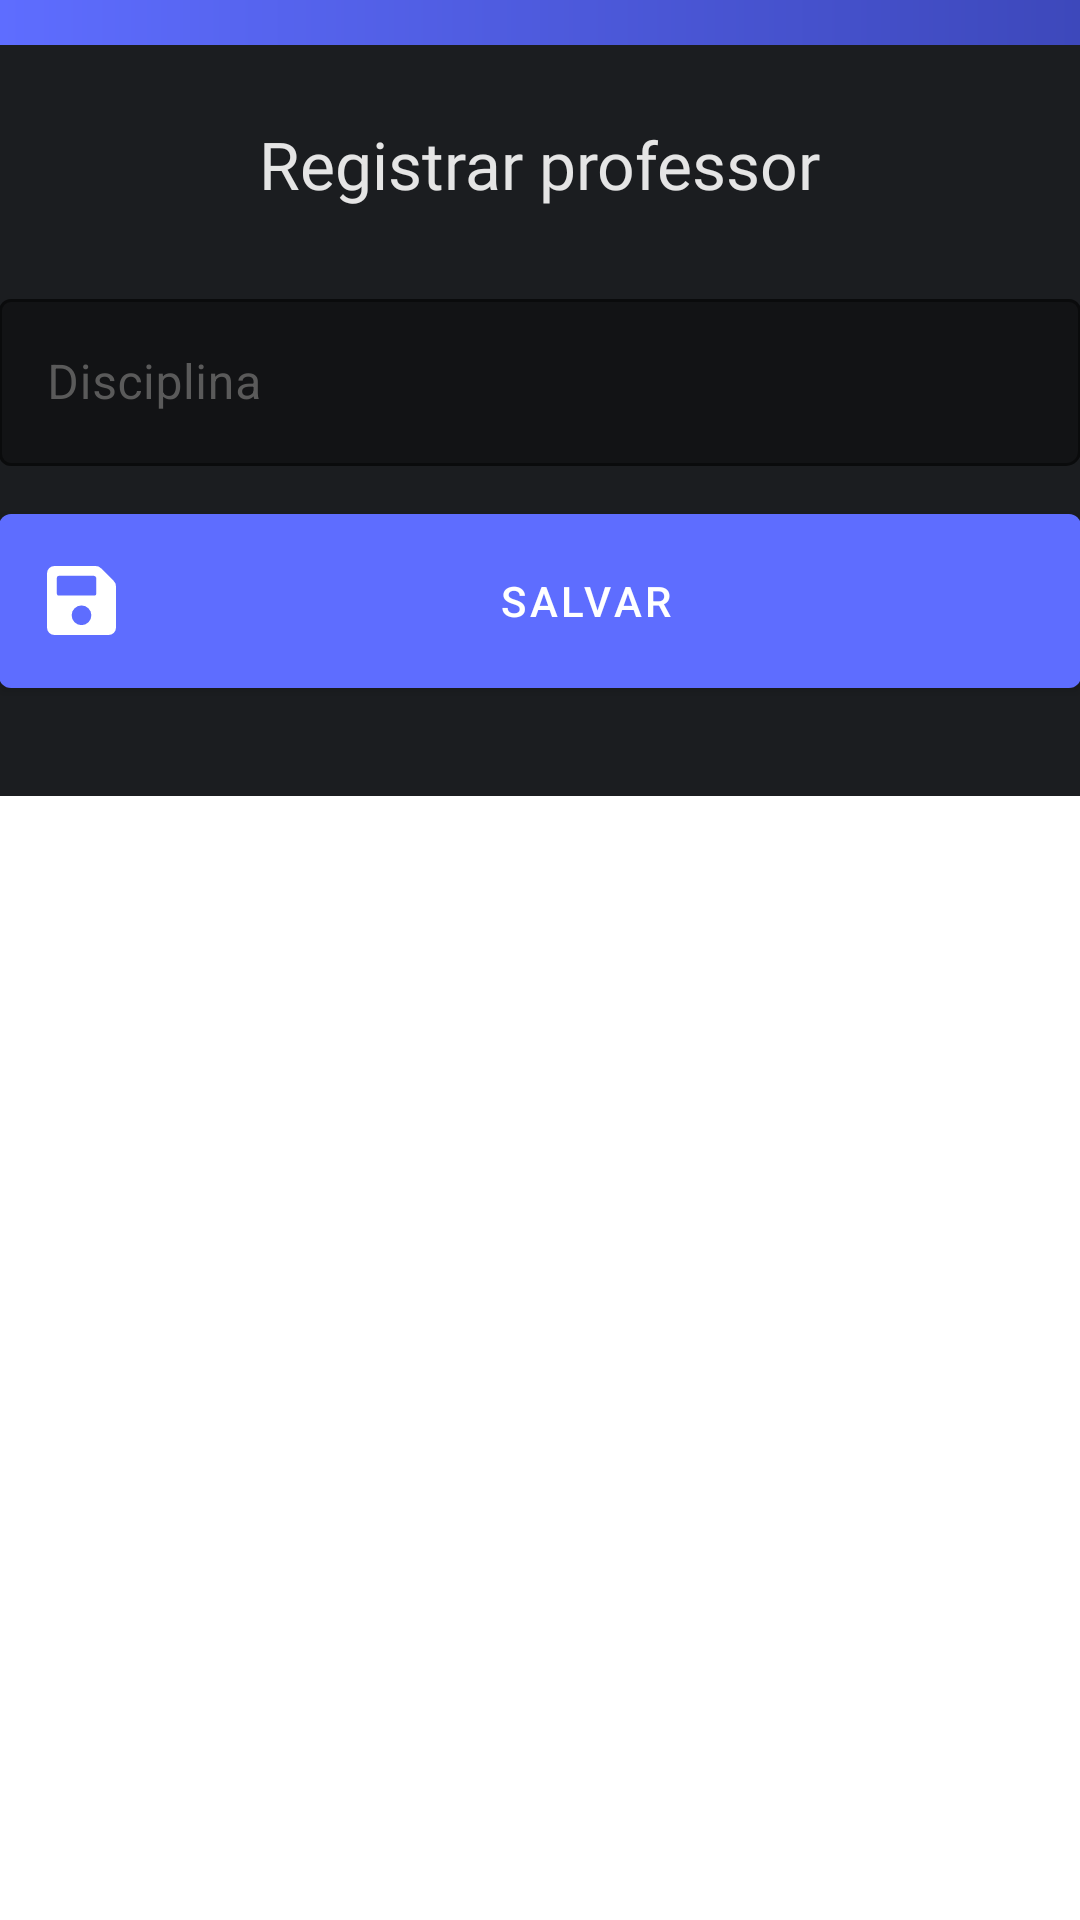

The Android layout XML behind this screen, and the referenced resources:
<!-- AndroidManifest.xml: application theme Theme.MonitorDesempenho -->
<!-- res/layout/bottom_adicionar_professor_fragment.xml -->
<?xml version="1.0" encoding="utf-8"?>
<androidx.constraintlayout.widget.ConstraintLayout xmlns:android="http://schemas.android.com/apk/res/android"
    xmlns:tools="http://schemas.android.com/tools"
    android:layout_width="match_parent"
    android:layout_height="wrap_content"
    xmlns:app="http://schemas.android.com/apk/res-auto"
    tools:context=".ui.disciplina.bottomd.bottom_adicionar_professor">
    <RelativeLayout

        android:background="@color/card"
        android:layout_width="match_parent"
        android:layout_height="wrap_content"
        app:layout_constraintTop_toBottomOf="parent"
        app:layout_constraintTop_toTopOf="parent"
        app:layout_constraintEnd_toStartOf="parent"
        app:layout_constraintEnd_toEndOf="parent">
        <LinearLayout
            android:id="@+id/header_line"
            android:layout_width="match_parent"
            android:layout_height="15dp"
            android:background="@drawable/gradiente_bg"
            android:orientation="horizontal" />
        <RelativeLayout
            android:padding="@dimen/activity_horizontal_margin"
            android:layout_below="@id/header_line"
            android:layout_width="match_parent"
            android:layout_height="wrap_content">
            <TextView
                android:id="@+id/txt_title"
                android:layout_marginTop="25dp"
                android:layout_marginBottom="25dp"
                android:layout_centerHorizontal="true"

                android:layout_width="wrap_content"
                android:layout_height="wrap_content"
                android:text="Registrar professor"
                android:textSize="22sp"
                android:fontFamily="@font/segoe_ui_400"
                android:textColor="@color/text_light"/>
            <com.google.android.material.textfield.TextInputLayout
                android:id="@+id/lyt_nome_p"
                android:layout_below="@id/txt_title"
                style="@style/Widget.MaterialComponents.TextInputLayout.OutlinedBox"
                android:layout_width="match_parent"
                android:layout_height="wrap_content"
                app:boxBackgroundColor="@color/background"
                app:boxStrokeColor="#5E6DFF"
                android:textColorHint="#5A5A5A"
                app:boxCornerRadiusBottomEnd="5dp"
                android:hint="Disciplina">

                <com.google.android.material.textfield.TextInputEditText
                    android:id="@+id/edt_nome_professor"
                    android:layout_width="match_parent"
                    android:textColor="@color/text_light"
                    android:layout_height="wrap_content"/>

            </com.google.android.material.textfield.TextInputLayout>
            <com.google.android.material.button.MaterialButton
                android:id="@+id/btn_salvar_professor"
                android:layout_below="@id/lyt_nome_p"
                android:layout_width="match_parent"
                android:layout_marginTop="10dp"
                android:layout_marginBottom="30dp"
                app:icon="@drawable/ic_icon_awesome_save"
                android:layout_height="70dp"
                android:text="Salvar"
                app:backgroundTint="@color/primary"/>
        </RelativeLayout>
    </RelativeLayout>


</androidx.constraintlayout.widget.ConstraintLayout>
<!-- resources referenced by this layout -->
<resources>
  <color name="background">#121315</color>
  <color name="card">#1B1D20</color>
  <color name="primary">#5E6DFF</color>
  <color name="text_light">#E5E5E5</color>
  <!-- drawable gradiente_bg (drawable) -->
  <?xml version="1.0" encoding="utf-8"?>
  <shape xmlns:android="http://schemas.android.com/apk/res/android">
      <gradient
          android:type="linear"
          android:angle="0"
          android:startColor="#5E6DFF"
          android:endColor="#3D48BB" />
  </shape>
  <!-- drawable ic_icon_awesome_save (drawable) -->
  <vector xmlns:android="http://schemas.android.com/apk/res/android"
      android:width="23.138dp"
      android:height="23.138dp"
      android:viewportWidth="23.138"
      android:viewportHeight="23.138">
    <path
        android:pathData="M22.412,5.058 L18.08,0.726a2.479,2.479 0,0 0,-1.753 -0.726L2.479,0A2.479,2.479 0,0 0,0 2.479v18.18a2.479,2.479 0,0 0,2.479 2.479h18.18a2.479,2.479 0,0 0,2.479 -2.479L23.138,6.811a2.479,2.479 0,0 0,-0.726 -1.753ZM11.569,19.833a3.305,3.305 0,1 1,3.305 -3.305A3.305,3.305 0,0 1,11.569 19.833ZM16.527,4.105v5.192a0.62,0.62 0,0 1,-0.62 0.62L3.925,9.917a0.62,0.62 0,0 1,-0.62 -0.62L3.305,3.925a0.62,0.62 0,0 1,0.62 -0.62h11.8a0.62,0.62 0,0 1,0.438 0.182l0.18,0.18a0.62,0.62 0,0 1,0.182 0.438Z"
        android:fillColor="#fff"/>
  </vector>
  <style name="Theme.MonitorDesempenho" parent="Theme.MaterialComponents.DayNight.DarkActionBar">
          
          <item name="colorPrimary">@color/purple_500</item>
          <item name="colorPrimaryVariant">@color/purple_700</item>
          <item name="colorOnPrimary">@color/white</item>
          
          <item name="colorSecondary">@color/teal_200</item>
          <item name="colorSecondaryVariant">@color/teal_700</item>
          <item name="colorOnSecondary">@color/black</item>
          
          <item name="android:statusBarColor" tools:targetApi="l">?attr/colorPrimaryVariant</item>
          
  
      </style>
  <color name="purple_500">#FF6200EE</color>
  <color name="purple_700">#FF3700B3</color>
  <color name="white">#FFFFFFFF</color>
  <color name="teal_200">#FF03DAC5</color>
  <color name="teal_700">#FF018786</color>
  <color name="black">#FF000000</color>
</resources>
